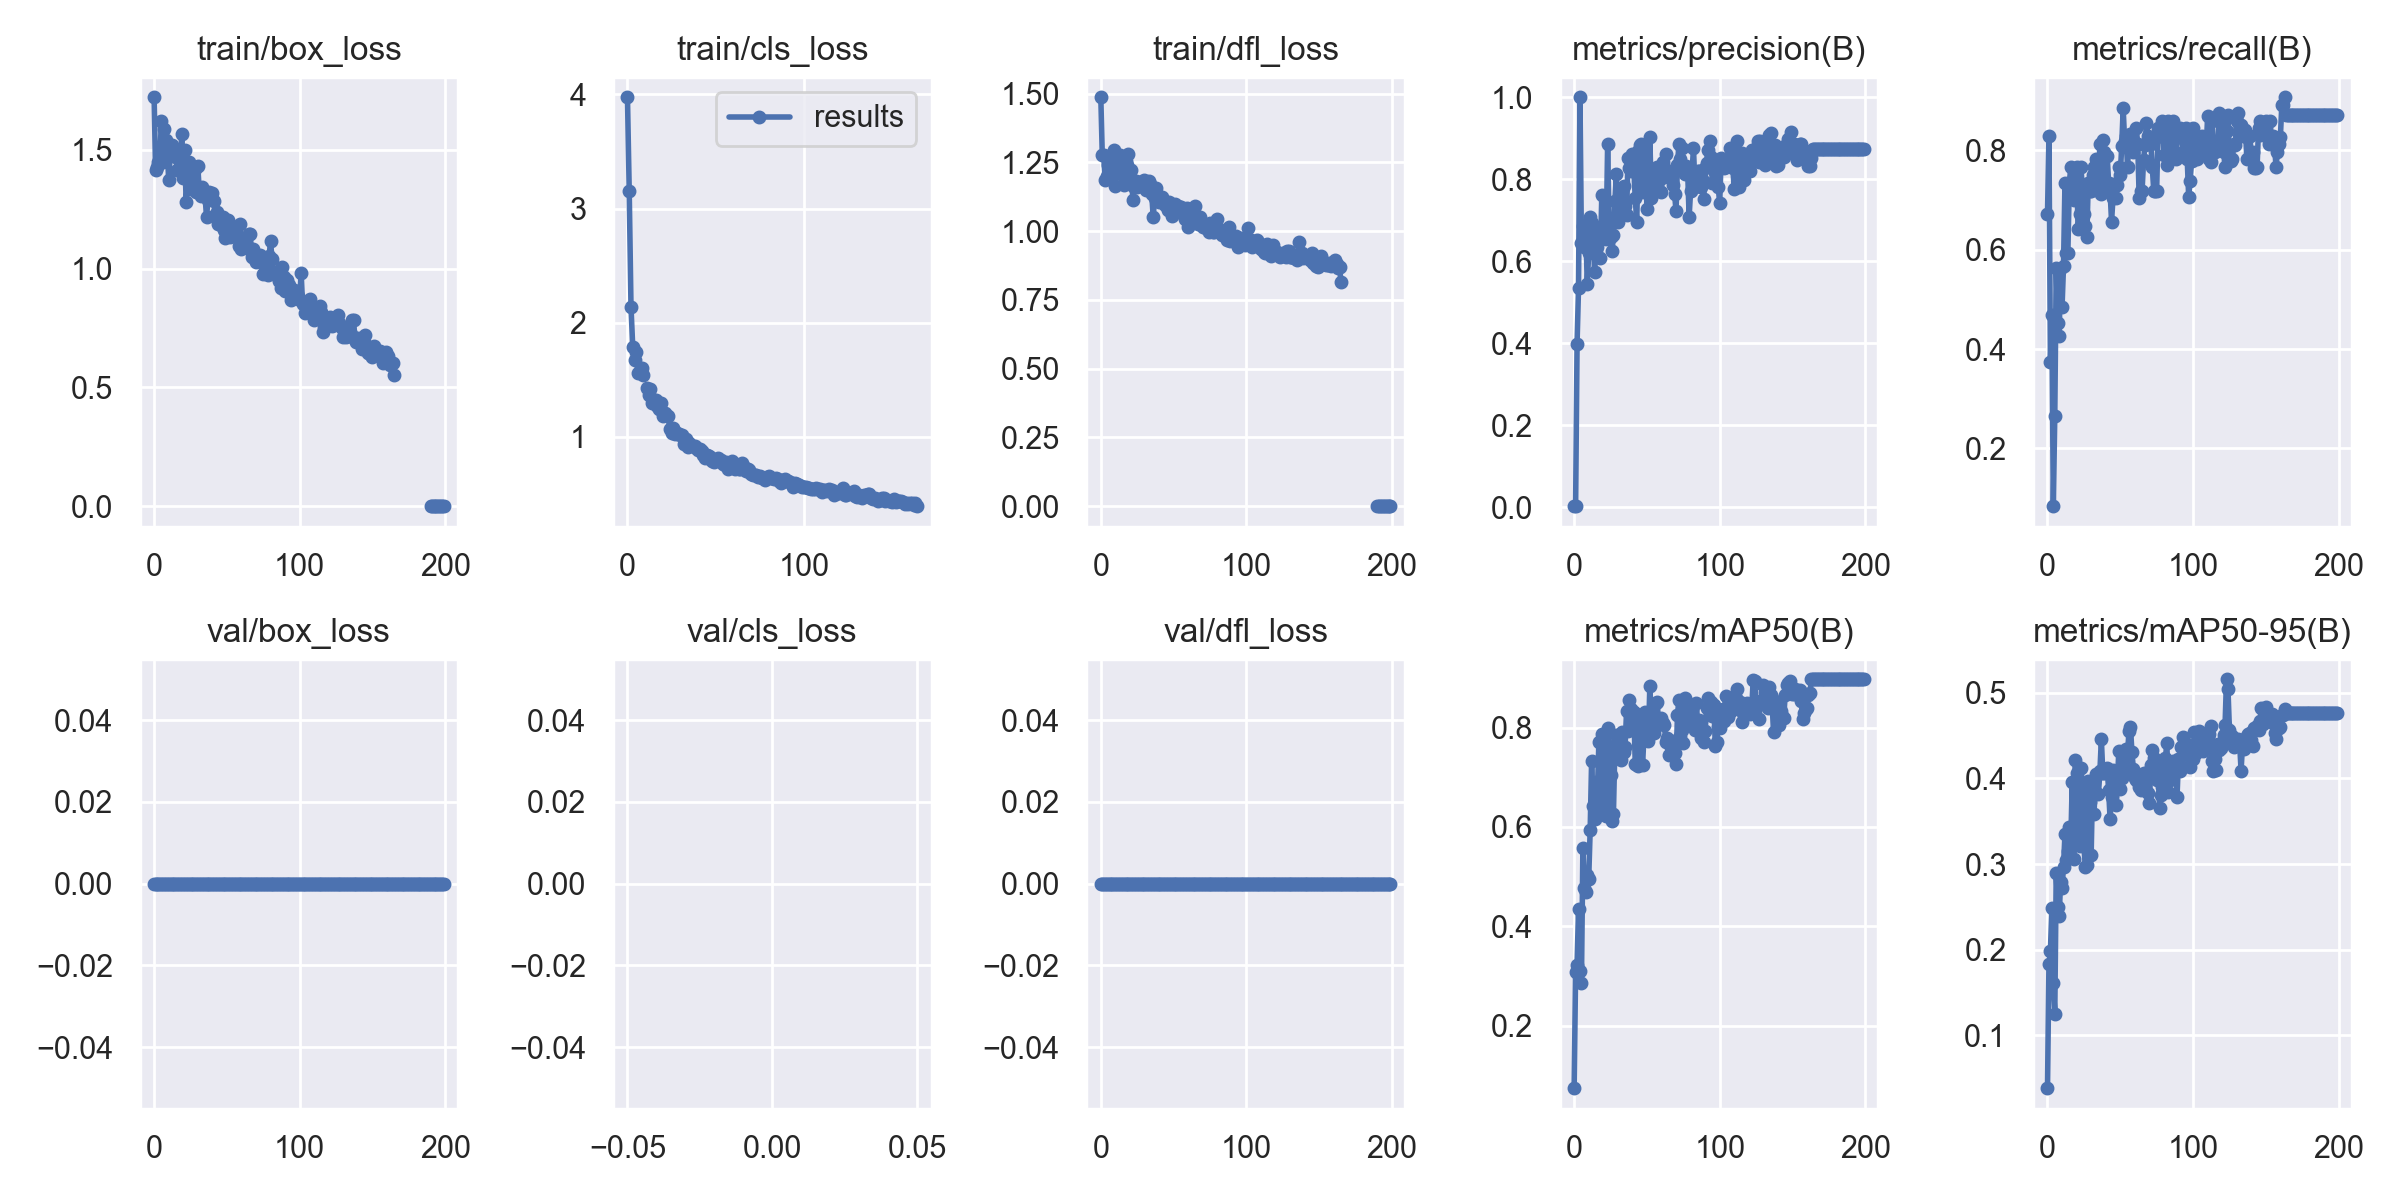

The table this chart was drawn from, first rows:
epoch, train/box_loss, train/cls_loss, train/dfl_loss, metrics/precision(B), metrics/recall(B), metrics/mAP50(B), metrics/mAP50-95(B), val/box_loss, val/cls_loss, val/dfl_loss, lr/pg0, lr/pg1, lr/pg2
0, 1.721, 3.975, 1.487, 0.00239, 0.6719, 0.07389, 0.03843, 0, inf, 0, 0.0883, 0.0013, 0.0013
1, 1.414, 3.15, 1.278, 0.00294, 0.8281, 0.3083, 0.184, 0, inf, 0, 0.07569, 0.002687, 0.002687
2, 1.427, 2.139, 1.277, 0.399, 0.3735, 0.3225, 0.1981, 0, inf, 0, 0.06306, 0.004059, 0.004059
3, 1.447, 1.784, 1.184, 0.5348, 0.4688, 0.4343, 0.2486, 0, inf, 0, 0.05042, 0.005418, 0.005418
4, 1.472, 1.677, 1.202, 1, 0.08398, 0.3092, 0.1607, 0, inf, 0, 0.03776, 0.006763, 0.006763
5, 1.621, 1.746, 1.242, 0.6445, 0.2656, 0.2846, 0.1253, 0, inf, 0, 0.02509, 0.008095, 0.008095
6, 1.448, 1.559, 1.206, 0.6861, 0.5625, 0.5569, 0.2898, 0, inf, 0, 0.01241, 0.009412, 0.009412
7, 1.589, 1.575, 1.251, 0.6341, 0.4531, 0.4773, 0.2497, 0, inf, 0, 0.009654, 0.009654, 0.009654
8, 1.54, 1.602, 1.243, 0.6774, 0.4265, 0.4683, 0.2391, 0, inf, 0, 0.009654, 0.009654, 0.009654
9, 1.508, 1.543, 1.295, 0.5444, 0.5625, 0.5027, 0.2791, 0, inf, 0, 0.009604, 0.009604, 0.009604
10, 1.373, inf, 1.163, 0.6206, 0.4844, 0.4956, 0.2725, 0, inf, 0, 0.009555, 0.009555, 0.009555
11, 1.473, 1.432, 1.226, 0.7074, 0.5666, 0.5931, 0.2972, 0, inf, 0, 0.009505, 0.009505, 0.009505
12, 1.518, 1.368, 1.235, 0.6943, 0.7344, 0.7327, 0.335, 0, inf, 0, 0.009456, 0.009456, 0.009456
13, 1.481, 1.416, 1.277, 0.6779, 0.5938, 0.6412, 0.3048, 0, inf, 0, 0.009406, 0.009406, 0.009406
14, 1.474, 1.294, 1.207, 0.5729, 0.5938, 0.6152, 0.3149, 0, inf, 0, 0.009357, 0.009357, 0.009357
15, 1.469, 1.324, 1.225, 0.635, 0.734, 0.6907, 0.3435, 0, inf, 0, 0.009307, 0.009307, 0.009307
16, 1.415, 1.325, 1.168, 0.6342, 0.7656, 0.6721, 0.3253, 0, inf, 0, 0.009258, 0.009258, 0.009258
17, 1.49, 1.273, 1.255, 0.6598, 0.7344, 0.771, 0.3962, 0, inf, 0, 0.009208, 0.009208, 0.009208
18, 1.448, 1.248, 1.241, 0.6072, 0.7006, 0.628, 0.3057, 0, inf, 0, 0.009158, 0.009158, 0.009158
19, 1.566, 1.295, 1.28, 0.7627, 0.7344, 0.7869, 0.4222, 0, inf, 0, 0.009109, 0.009109, 0.009109
20, 1.382, 1.186, 1.194, 0.6559, 0.7656, 0.7758, 0.4069, 0, inf, 0, 0.009059, 0.009059, 0.009059
21, 1.499, 1.209, 1.224, 0.6714, 0.6406, 0.6671, 0.3657, 0, inf, 0, 0.00901, 0.00901, 0.00901
22, 1.278, inf, 1.115, 0.6546, 0.6719, 0.6225, 0.3207, 0, inf, 0, 0.00896, 0.00896, 0.00896
23, 1.374, 1.18, 1.161, 0.8855, 0.7656, 0.7981, 0.4128, 0, inf, 0, 0.008911, 0.008911, 0.008911
24, 1.446, 1.07, 1.183, 0.6929, 0.7188, 0.7457, 0.3845, 0, inf, 0, 0.008861, 0.008861, 0.008861
25, 1.334, 1.03, 1.161, 0.6601, 0.6719, 0.704, 0.3215, 0, inf, 0, 0.008812, 0.008812, 0.008812
26, 1.382, 1.081, 1.178, 0.6238, 0.6477, 0.6116, 0.2964, 0, inf, 0, 0.008762, 0.008762, 0.008762
27, 1.352, 1.028, 1.17, 0.6628, 0.625, 0.6264, 0.2985, 0, inf, 0, 0.008713, 0.008713, 0.008713
28, 1.42, 1.035, 1.164, 0.7464, 0.7344, 0.7653, 0.3976, 0, inf, 0, 0.008663, 0.008663, 0.008663
29, 1.321, 1.03, 1.165, 0.8127, 0.7188, 0.784, 0.3721, 0, inf, 0, 0.008614, 0.008614, 0.008614
30, 1.433, 1.016, 1.187, 0.696, 0.7188, 0.754, 0.3108, 0, inf, 0, 0.008564, 0.008564, 0.008564
31, 1.328, 1.017, 1.151, 0.7344, 0.75, 0.7647, 0.3961, 0, inf, 0, 0.008515, 0.008515, 0.008515
32, 1.305, 0.941, 1.157, 0.7266, 0.7656, 0.7353, 0.3589, 0, inf, 0, 0.008466, 0.008466, 0.008466
33, 1.344, 0.9815, 1.184, 0.7781, 0.7812, 0.7905, 0.4057, 0, inf, 0, 0.008416, 0.008416, 0.008416
34, 1.311, 0.9079, 1.171, 0.7832, 0.7344, 0.7509, 0.4042, 0, inf, 0, 0.008367, 0.008367, 0.008367
35, 1.306, 0.9496, 1.135, 0.7339, 0.7344, 0.7616, 0.3823, 0, inf, 0, 0.008317, 0.008317, 0.008317
36, 1.217, inf, 1.051, 0.7124, 0.8128, 0.8323, 0.4082, 0, inf, 0, 0.008268, 0.008268, 0.008268
37, 1.288, 0.9204, 1.122, 0.8507, 0.7123, 0.7931, 0.4458, 0, inf, 0, 0.008218, 0.008218, 0.008218
38, 1.324, 0.9244, 1.156, 0.8269, 0.8209, 0.8548, 0.4065, 0, inf, 0, 0.008169, 0.008169, 0.008169
39, 1.309, 0.8997, 1.128, 0.8207, 0.7969, 0.838, 0.4062, 0, inf, 0, 0.008119, 0.008119, 0.008119
40, 1.317, 0.8852, 1.105, 0.8605, 0.7344, 0.8019, 0.4112, 0, inf, 0, 0.00807, 0.00807, 0.00807
41, 1.284, 0.8965, 1.123, 0.821, 0.7883, 0.8307, 0.4117, 0, inf, 0, 0.00802, 0.00802, 0.00802
42, 1.226, 0.8782, 1.125, 0.7533, 0.7344, 0.7258, 0.3868, 0, inf, 0, 0.007971, 0.007971, 0.007971
43, 1.237, 0.8399, 1.114, 0.6953, 0.7188, 0.7247, 0.3527, 0, inf, 0, 0.007921, 0.007921, 0.007921
44, 1.187, 0.813, 1.094, 0.8698, 0.6562, 0.7219, 0.3781, 0, inf, 0, 0.007872, 0.007872, 0.007872
45, 1.191, 0.8401, 1.095, 0.8823, 0.703, 0.8259, 0.41, 0, inf, 0, 0.007822, 0.007822, 0.007822
46, 1.184, 0.8329, 1.079, 0.8865, 0.7323, 0.797, 0.4014, 0, inf, 0, 0.007772, 0.007772, 0.007772
47, 1.216, 0.8236, 1.107, 0.7679, 0.7031, 0.7236, 0.3695, 0, inf, 0, 0.007723, 0.007723, 0.007723
48, 1.161, 0.7894, 1.077, 0.8238, 0.7306, 0.7857, 0.3943, 0, inf, 0, 0.007673, 0.007673, 0.007673
49, 1.128, 0.782, 1.055, 0.8659, 0.7656, 0.8306, 0.4321, 0, inf, 0, 0.007624, 0.007624, 0.007624
50, 1.194, 0.8014, 1.069, 0.7279, 0.75, 0.7877, 0.3882, 0, inf, 0, 0.007574, 0.007574, 0.007574
51, 1.205, 0.8121, 1.097, 0.7992, 0.8087, 0.773, 0.4005, 0, inf, 0, 0.007525, 0.007525, 0.007525
52, 1.132, 0.7968, 1.073, 0.9041, 0.8838, 0.8841, 0.4204, 0, inf, 0, 0.007476, 0.007476, 0.007476
53, 1.165, 0.7981, 1.093, 0.7547, 0.8174, 0.8117, 0.4065, 0, inf, 0, 0.007426, 0.007426, 0.007426
54, 1.139, 0.7601, 1.075, 0.7745, 0.8281, 0.7923, 0.434, 0, inf, 0, 0.007377, 0.007377, 0.007377
55, 1.166, 0.758, 1.088, 0.812, 0.7656, 0.7884, 0.4295, 0, inf, 0, 0.007327, 0.007327, 0.007327
56, 1.17, 0.7784, 1.079, 0.7718, 0.8281, 0.8492, 0.4551, 0, inf, 0, 0.007278, 0.007278, 0.007278
57, 1.145, 0.7188, 1.06, 0.8287, 0.8316, 0.8508, 0.4603, 0, inf, 0, 0.007228, 0.007228, 0.007228
58, 1.096, 0.7599, 1.045, 0.8043, 0.8125, 0.8128, 0.4313, 0, inf, 0, 0.007178, 0.007178, 0.007178
59, 1.187, 0.7923, 1.083, 0.8007, 0.7969, 0.807, 0.4108, 0, inf, 0, 0.007129, 0.007129, 0.007129
... 140 more rows
